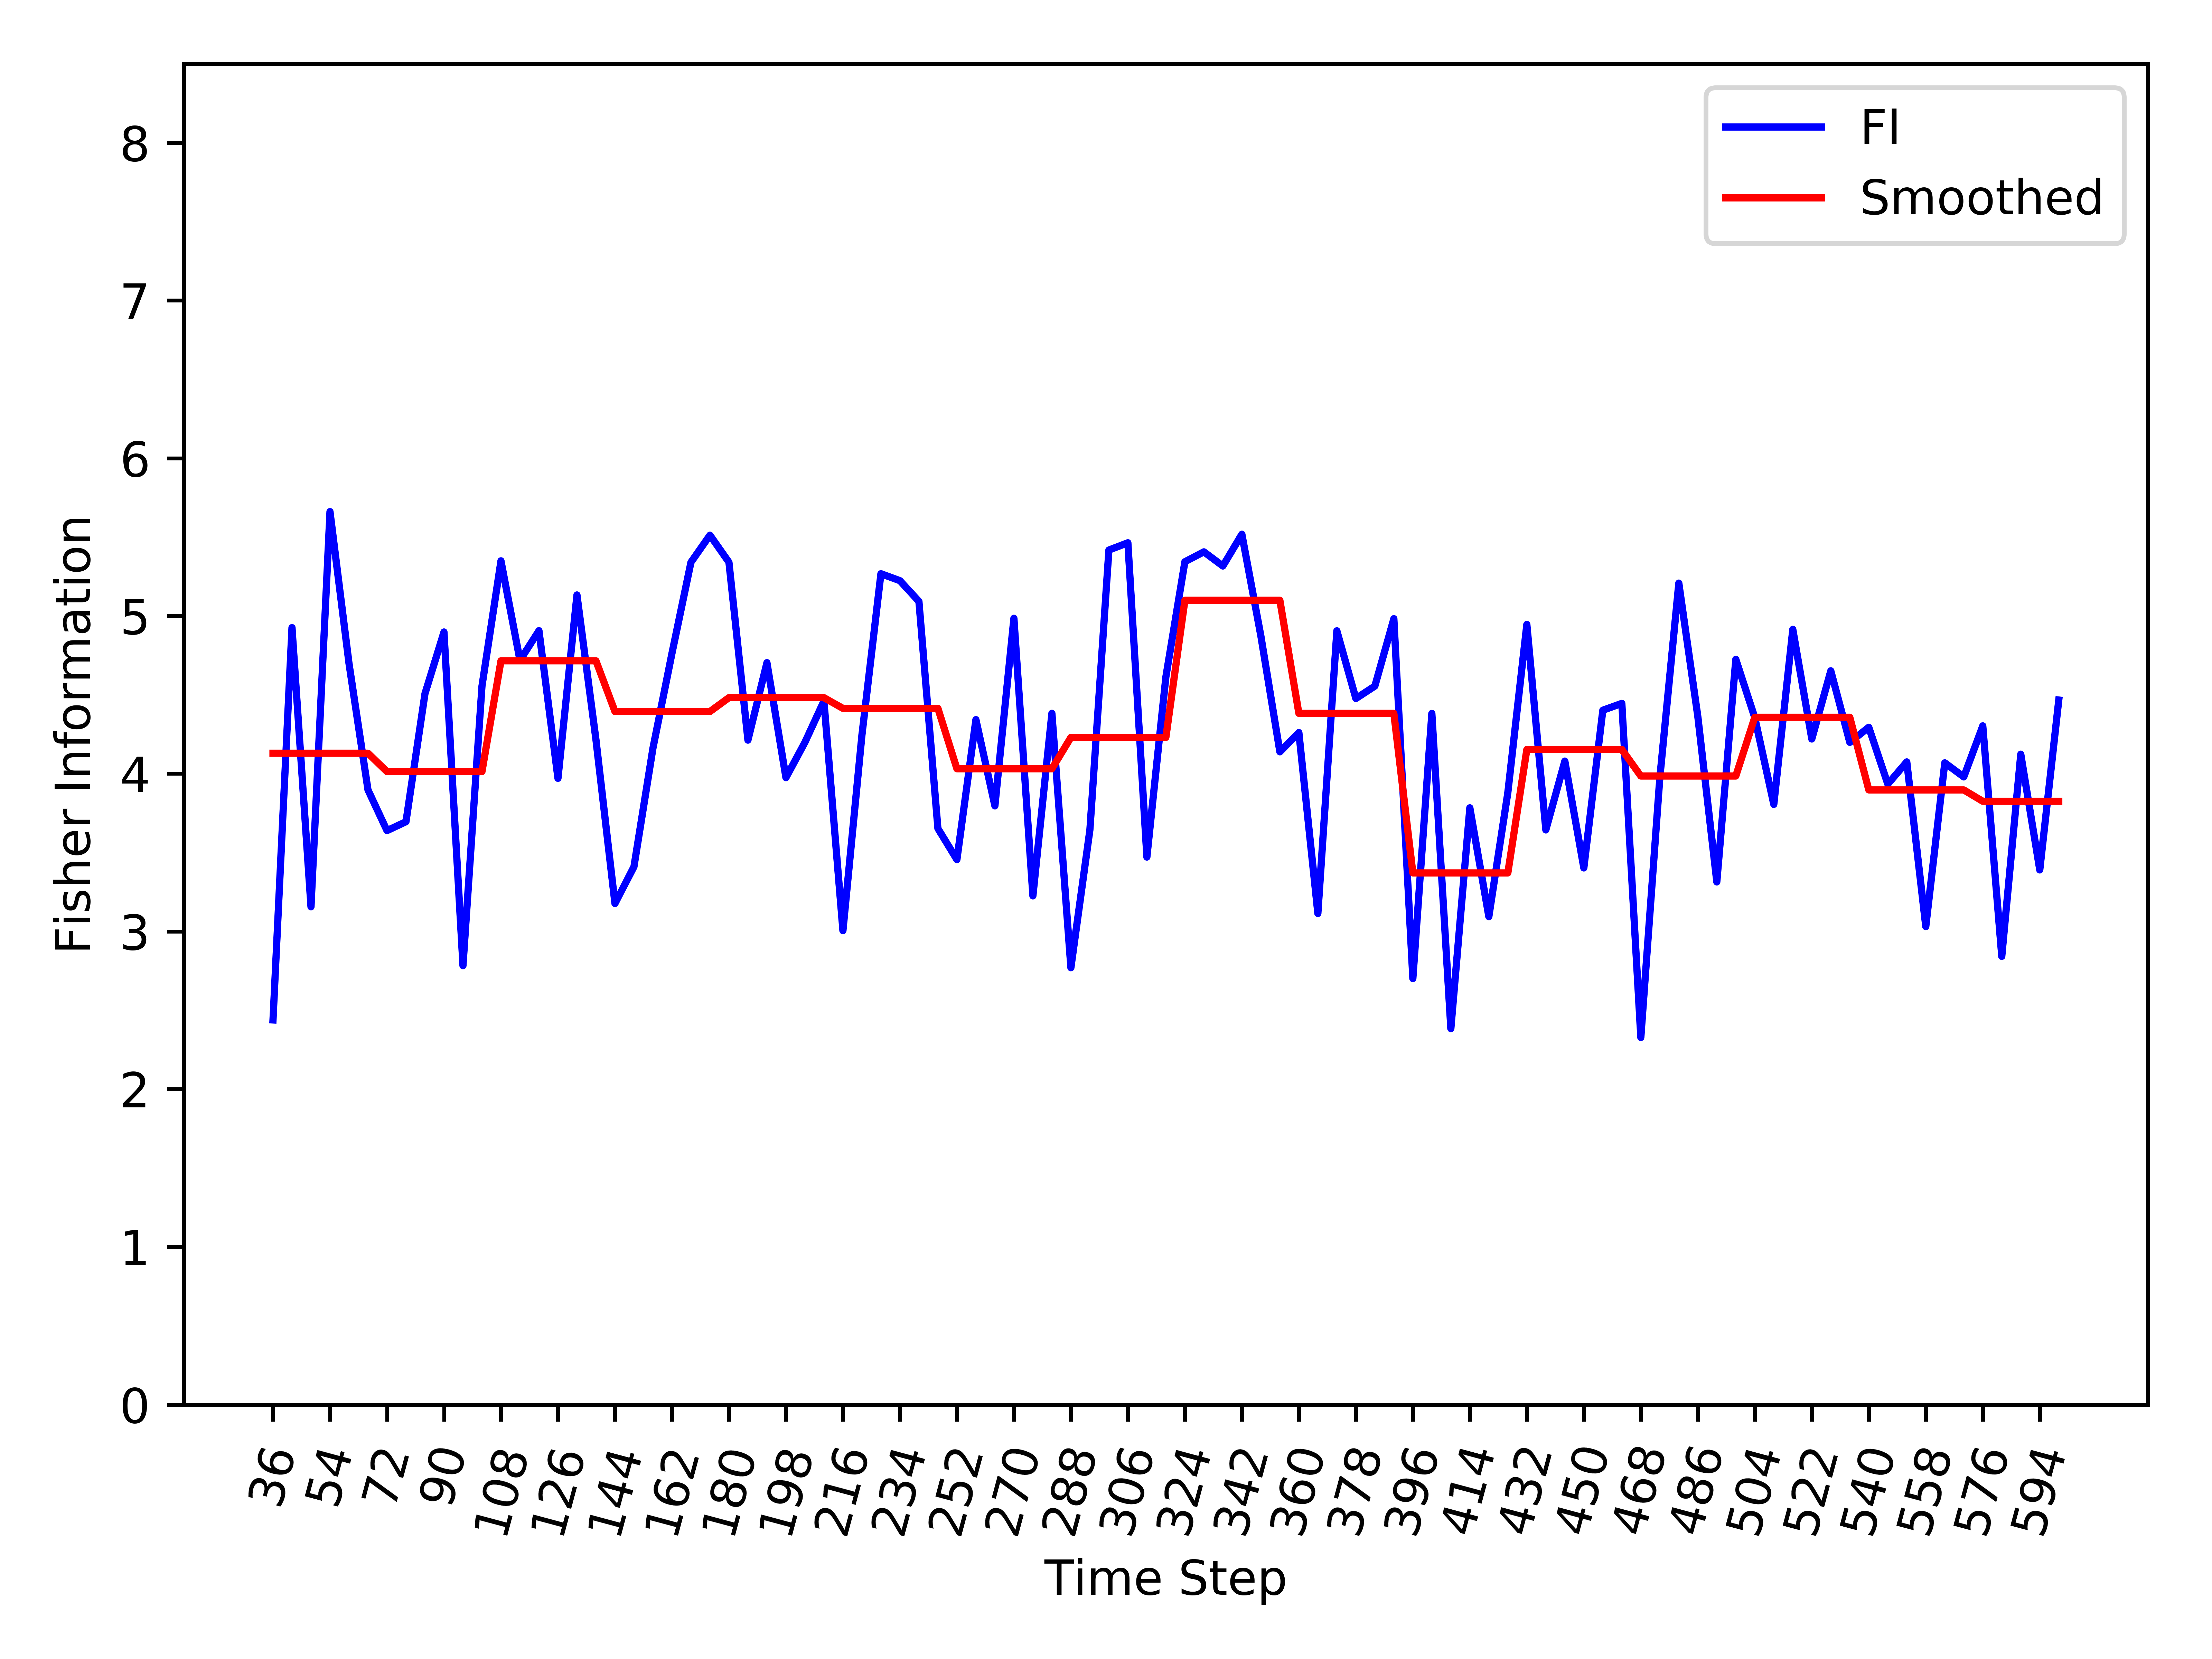

Source data for this figure (header and first rows):
, Time_Step, FI, Smooth_FI
0, 36, 2.439, 4.13
1, 42, 4.926, 4.13
2, 48, 3.155, 4.13
3, 54, 5.661, 4.13
4, 60, 4.7, 4.13
5, 66, 3.897, 4.13
6, 72, 3.639, 4.013
7, 78, 3.695, 4.013
8, 84, 4.508, 4.013
9, 90, 4.898, 4.013
10, 96, 2.782, 4.013
11, 102, 4.555, 4.013
12, 108, 5.35, 4.716
13, 114, 4.719, 4.716
14, 120, 4.907, 4.716
15, 126, 3.97, 4.716
16, 132, 5.133, 4.716
17, 138, 4.215, 4.716
18, 144, 3.177, 4.394
19, 150, 3.41, 4.394
20, 156, 4.162, 4.394
21, 162, 4.763, 4.394
22, 168, 5.34, 4.394
23, 174, 5.512, 4.394
24, 180, 5.341, 4.482
25, 186, 4.213, 4.482
26, 192, 4.704, 4.482
27, 198, 3.975, 4.482
28, 204, 4.199, 4.482
29, 210, 4.461, 4.482
30, 216, 3.004, 4.414
31, 222, 4.244, 4.414
32, 228, 5.268, 4.414
33, 234, 5.224, 4.414
34, 240, 5.093, 4.414
35, 246, 3.652, 4.414
36, 252, 3.455, 4.031
37, 258, 4.343, 4.031
38, 264, 3.796, 4.031
39, 270, 4.985, 4.031
40, 276, 3.225, 4.031
41, 282, 4.383, 4.031
42, 288, 2.769, 4.23
43, 294, 3.644, 4.23
44, 300, 5.418, 4.23
45, 306, 5.464, 4.23
46, 312, 3.471, 4.23
47, 318, 4.614, 4.23
48, 324, 5.344, 5.099
49, 330, 5.406, 5.099
50, 336, 5.317, 5.099
51, 342, 5.518, 5.099
52, 348, 4.873, 5.099
53, 354, 4.139, 5.099
54, 360, 4.261, 4.382
55, 366, 3.113, 4.382
56, 372, 4.906, 4.382
57, 378, 4.476, 4.382
58, 384, 4.555, 4.382
59, 390, 4.983, 4.382
... 35 more rows
